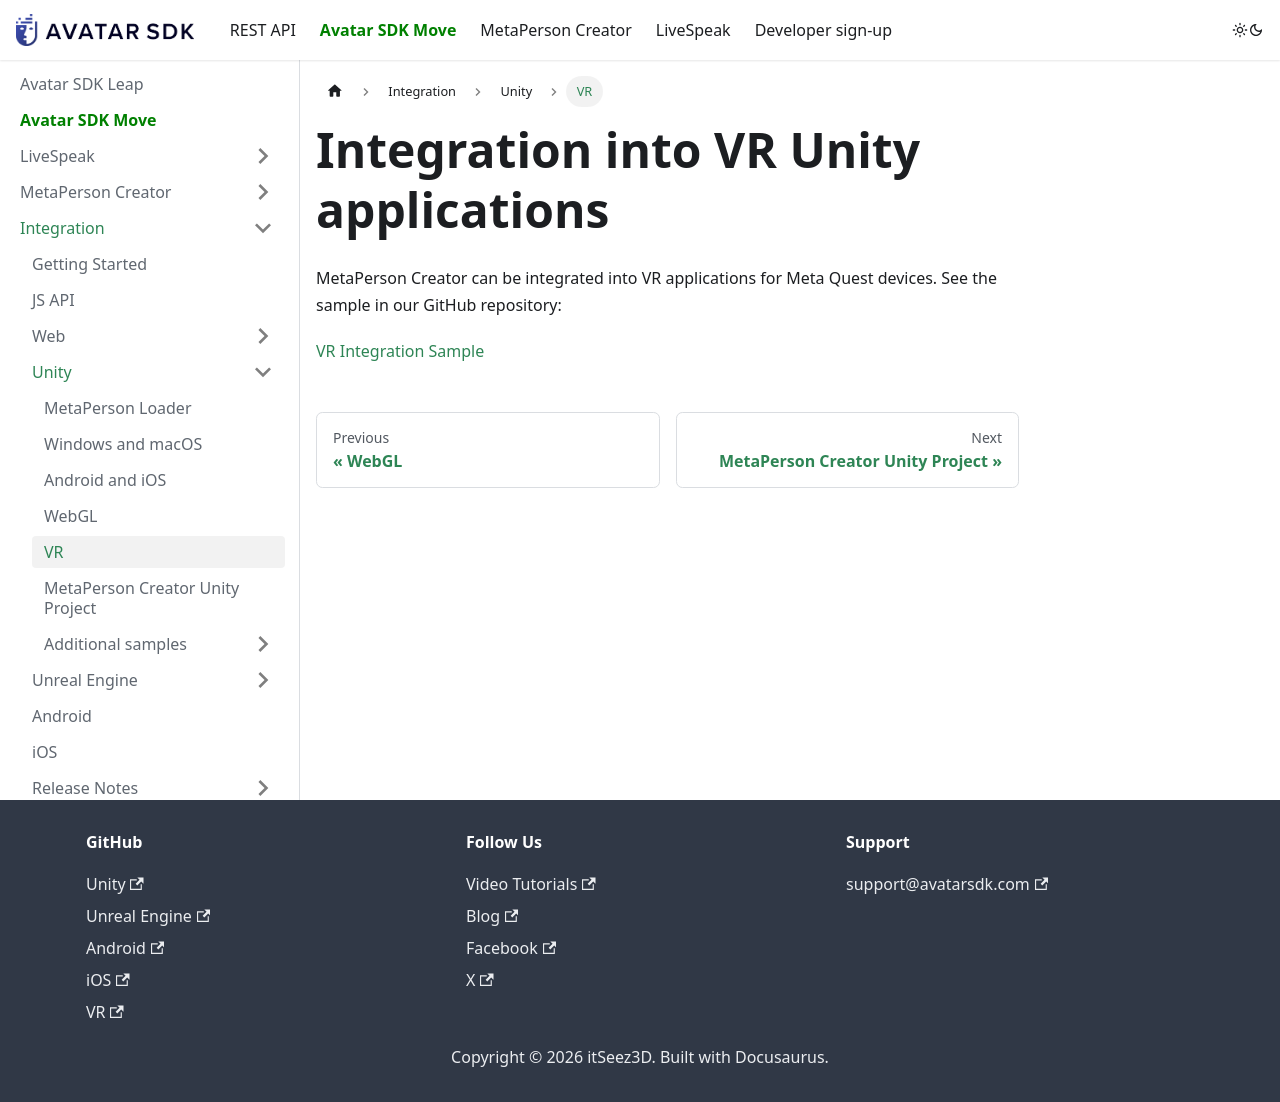

repository: itseez3d/metaperson · page: business-integration/unity/vr/index.html · generator: docusaurus

---
sidebar_label: 'VR'
description: "Integrate MetaPerson avatars into VR Unity apps for Meta Quest devices — load selfie-based 3D avatars at runtime, with a ready-to-use sample on our GitHub."
sidebar_position: 5
---

# Integration into VR Unity applications

MetaPerson Creator can be integrated into VR applications for Meta Quest devices. See the sample in our GitHub repository:

[VR Integration Sample](https://github.com/avatarsdk/metaperson-vr-quest-sample)
